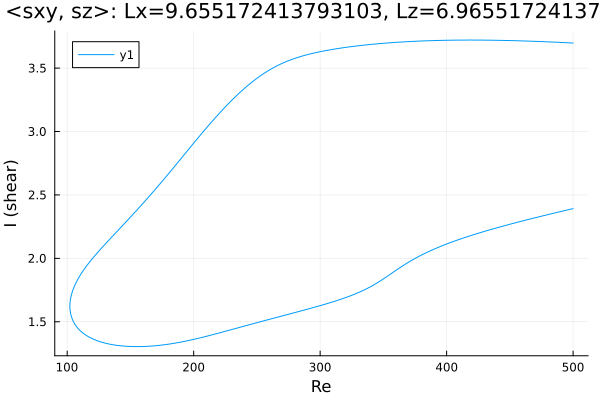

The file beside this chart, header and first rows:
Re, shear
500.0, 3.698
499.5, 3.698
498, 3.699
496.6, 3.699
495.2, 3.7
493.8, 3.701
492.4, 3.702
491, 3.702
489.6, 3.703
488.1, 3.704
486.7, 3.704
485.3, 3.705
483.9, 3.705
482.5, 3.706
481.1, 3.707
479.7, 3.707
478.2, 3.708
476.8, 3.708
475.4, 3.709
474, 3.71
473, 3.71
471.6, 3.71
470.1, 3.711
468.7, 3.712
467.3, 3.712
465.9, 3.713
464.5, 3.713
463.1, 3.713
461.7, 3.714
460.2, 3.714
458.8, 3.715
457.4, 3.715
456, 3.716
454.6, 3.716
453.2, 3.716
451.8, 3.717
450.3, 3.717
448.9, 3.717
447.5, 3.718
446.1, 3.718
444.7, 3.718
443.3, 3.719
441.9, 3.719
440.4, 3.719
439, 3.719
437.6, 3.72
436.2, 3.72
434.8, 3.72
433.4, 3.72
432, 3.72
430.6, 3.721
429.1, 3.721
427.7, 3.721
426.3, 3.721
424.9, 3.721
423.5, 3.721
422.1, 3.721
420.7, 3.721
419.2, 3.721
417.8, 3.721
... 567 more rows
